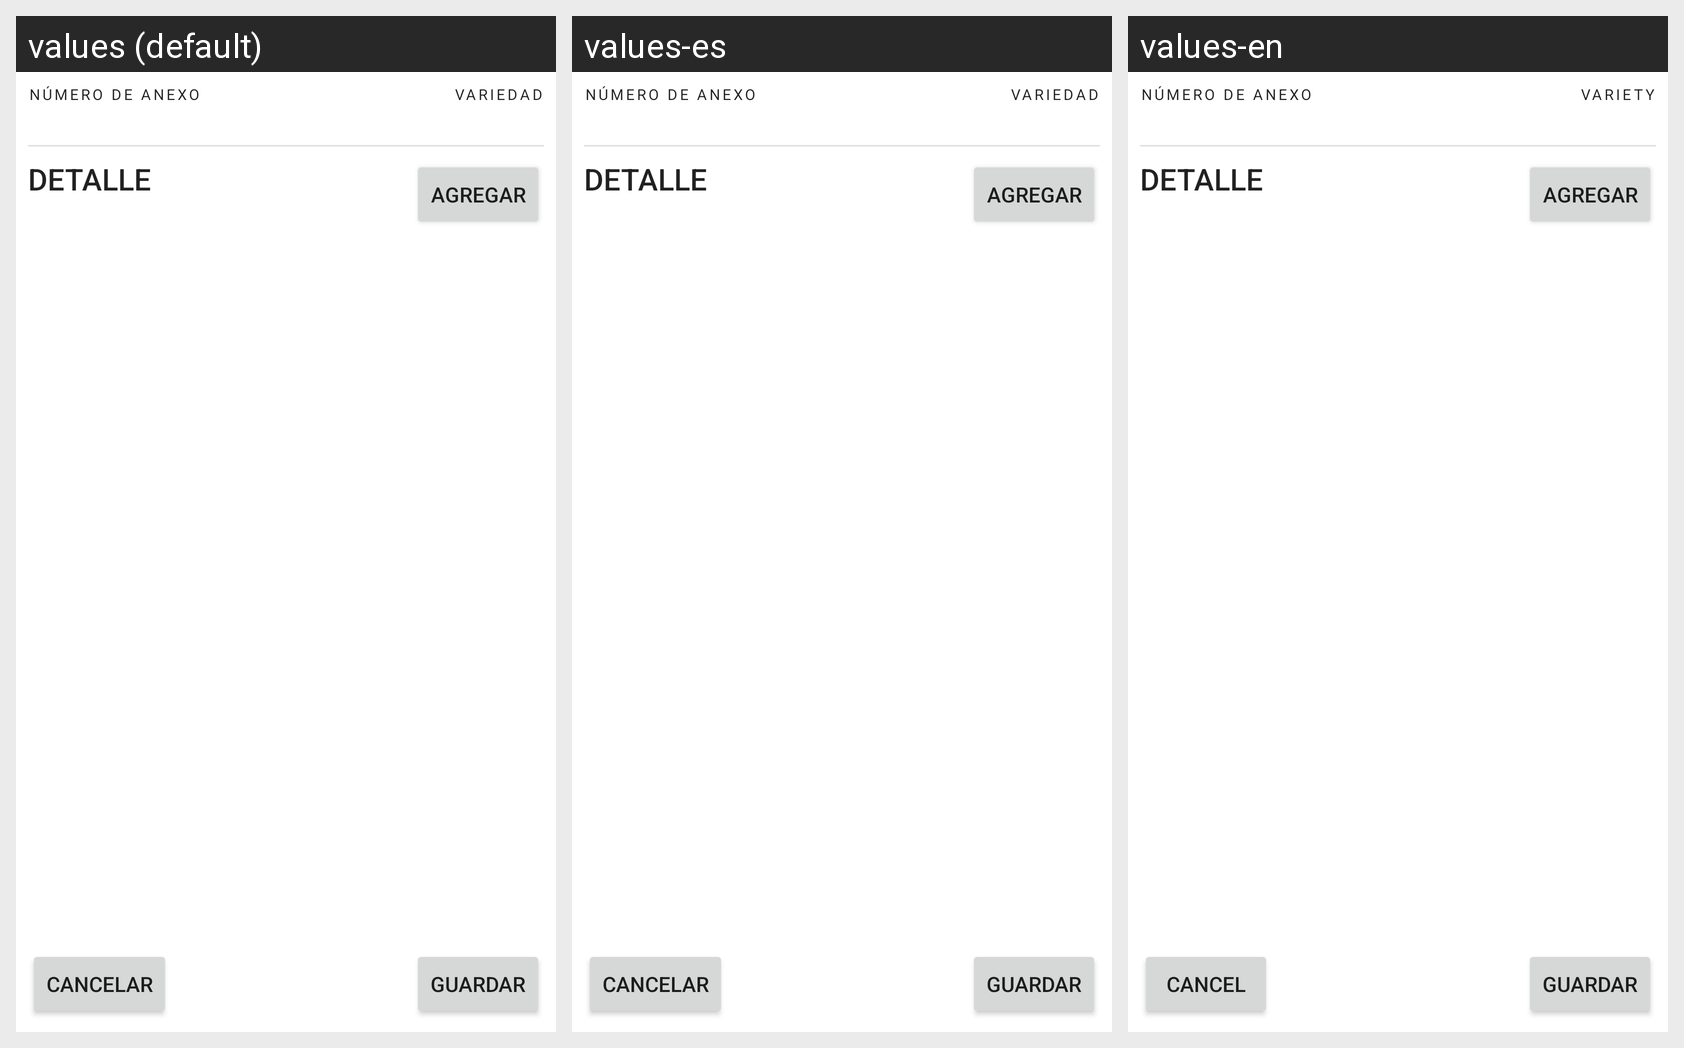

Strings drawn on this Android screen and how each of the app's shown locales translates them:
Android screen res/layout/content_checklist_limpieza_camiones.xml rendered under 3 locales, left to right: values (default), values-es, values-en. Device: Nexus 5 (rendered at 1080×1920; each locale shown at half size, 540×960, under a caption strip naming it); theme MyTheme.DayNight.
Strings drawn on this screen, with the default value and each locale's value (text and hints the layout hard-codes, and strings that could not be matched under every locale, appear in the picture but are not listed):

numero_de_anexo
  values: Número de Anexo
  values-es: Número de Anexo
  values-en: Número de Anexo

variedad
  values: Variedad
  values-es: Variedad
  values-en: Variety

guardar
  values: guardar
  values-es: guardar
  values-en: guardar

nav_cancel
  values: Cancelar
  values-es: Cancelar
  values-en: Cancel
